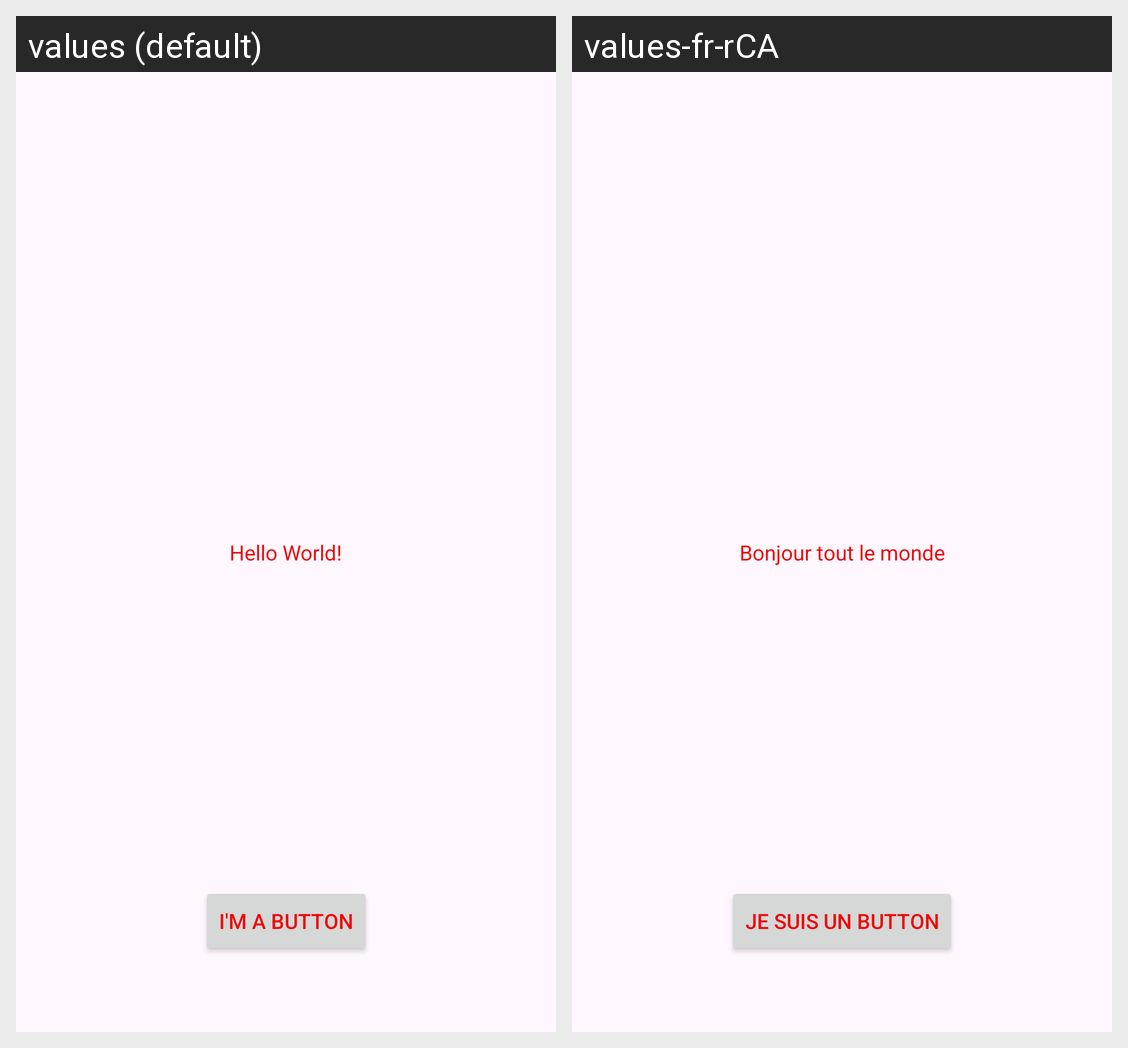

This grid shows one Android layout under two languages. Give, for every string resource on the screen, its name, the default text and each shown locale's text.
Android screen res/layout/activity_main.xml rendered under 2 locales, left to right: values (default), values-fr-rCA. Device: Nexus 5 (rendered at 1080×1920; each locale shown at half size, 540×960, under a caption strip naming it); theme Theme.JennifersAndroidLabs.
Strings drawn on this screen, with the default value and each locale's value (text and hints the layout hard-codes, and strings that could not be matched under every locale, appear in the picture but are not listed):

hello_message
  values: Hello World!
  values-fr-rCA: Bonjour tout le monde

button_message
  values: I'm a button
  values-fr-rCA: Je suis un button
